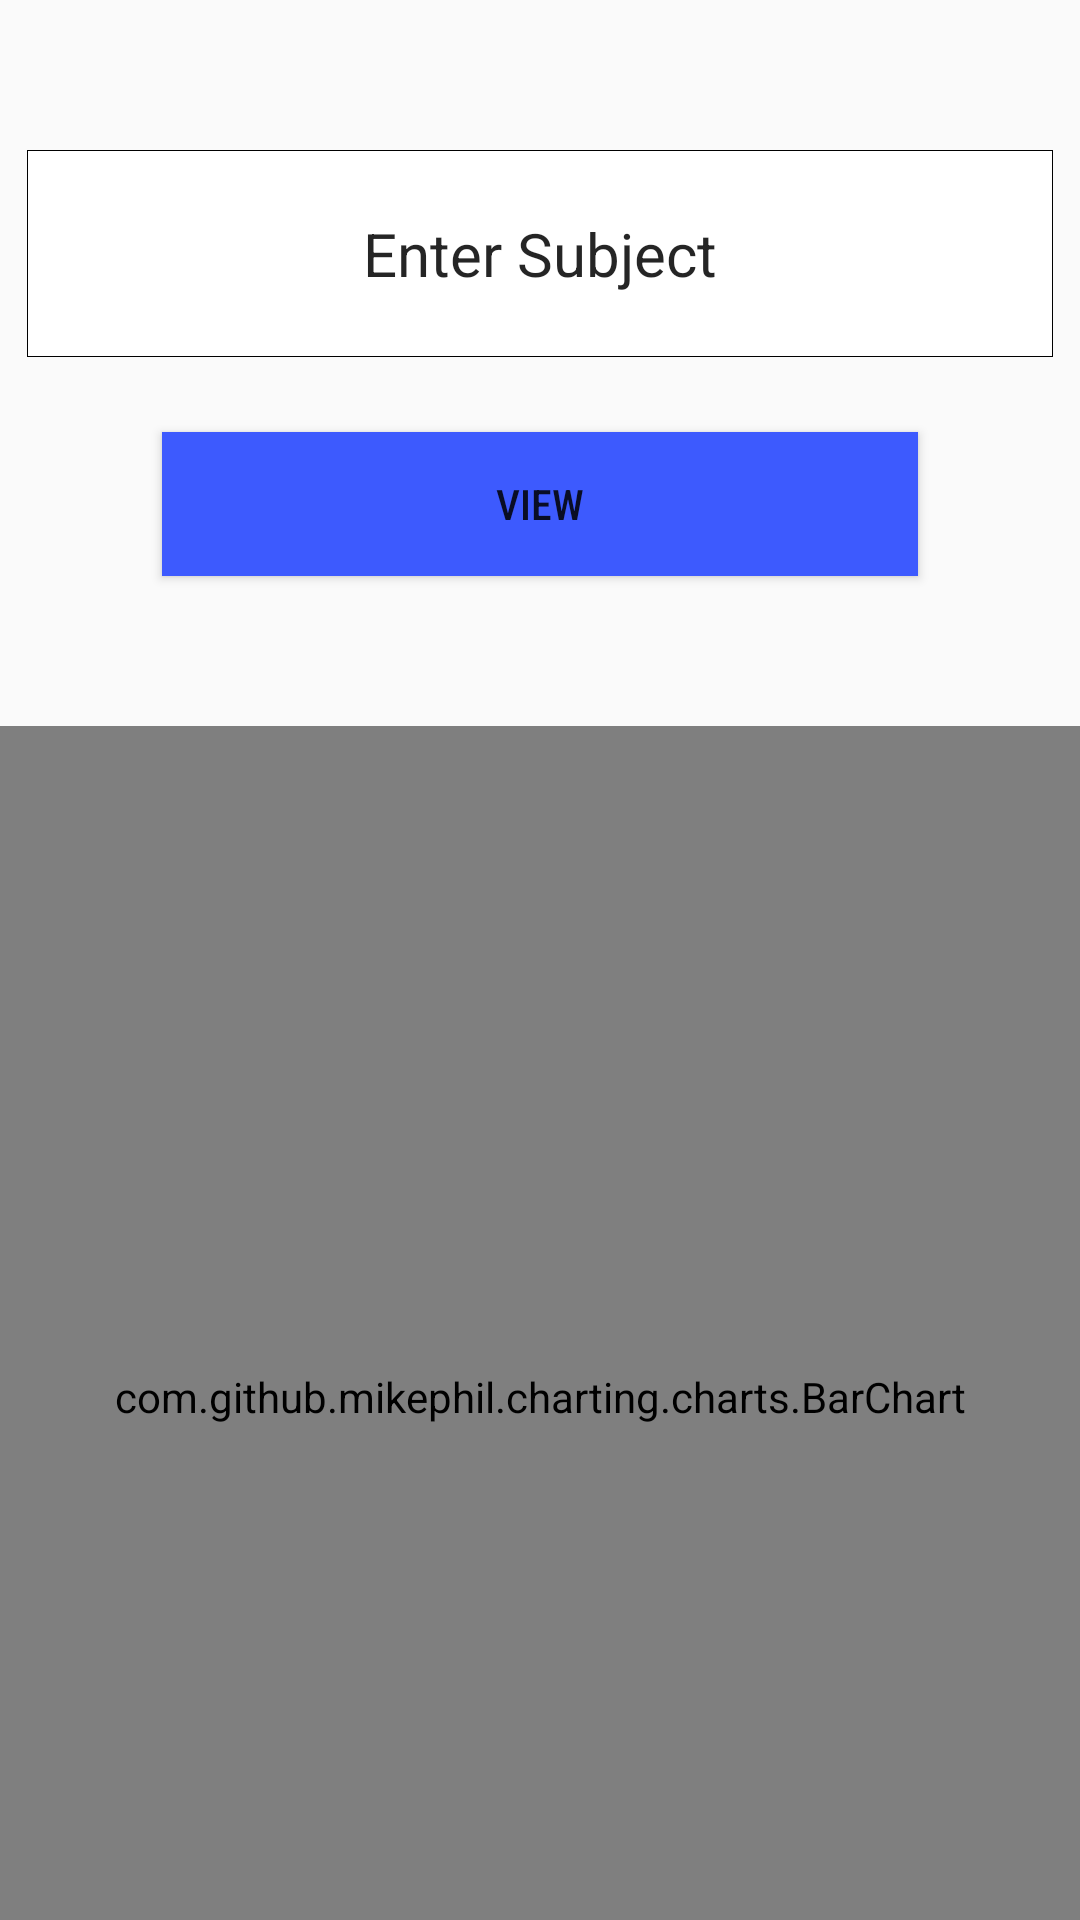

Produce the Android XML layout that renders to this screen, including the resource entries it uses.
<!-- AndroidManifest.xml: application theme Theme.AppCompat.DayNight.NoActionBar -->
<!-- res/layout/fragment_result.xml -->
<?xml version="1.0" encoding="utf-8"?>
<LinearLayout xmlns:android="http://schemas.android.com/apk/res/android"
    xmlns:tools="http://schemas.android.com/tools"
    android:layout_width="match_parent"
    android:layout_height="match_parent"

    android:orientation="vertical"
    tools:context=".result">


    <EditText
        android:id="@+id/f_name"
        android:layout_width="342dp"
        android:layout_height="69dp"
        android:layout_centerHorizontal="true"
        android:layout_gravity="center_horizontal"
        android:layout_marginTop="50dp"
        android:background="@drawable/normal_corner"
        android:hint="Enter Subject"
        android:singleLine="true"
        android:textAlignment="center"
        android:textColor="@color/hint_color"
        android:textColorHint="@color/hint_color"
        android:textSize="20dp" />

    <Button
        android:id="@+id/button"
        android:layout_width="252dp"
        android:layout_height="wrap_content"
        android:layout_gravity="center_horizontal"
        android:layout_marginTop="75px"
        android:background="#3D5AFE"
        android:fontFamily="sans-serif-condensed-medium"
        android:text="VIEW"
        android:textColor="@color/hint_color" />

    <com.github.mikephil.charting.charts.BarChart
        android:id="@+id/barChart"
        android:layout_width="match_parent"
        android:layout_height="447dp"
        android:layout_marginTop="50dp"
        android:layout_marginBottom="25dp" />

</LinearLayout>
<!-- resources referenced by this layout -->
<resources>
  <color name="hint_color">#DA000000</color>
  <!-- drawable normal_corner (drawable) -->
  <?xml version="1.0" encoding="utf-8"?>
  <shape xmlns:android="http://schemas.android.com/apk/res/android"><stroke android:width="0.25dp"/>    <solid android:color="#fff"/>    <padding        android:bottom="5dp"        android:left="5dp"        android:right="5dp"        android:top="5dp"/></shape>
</resources>
